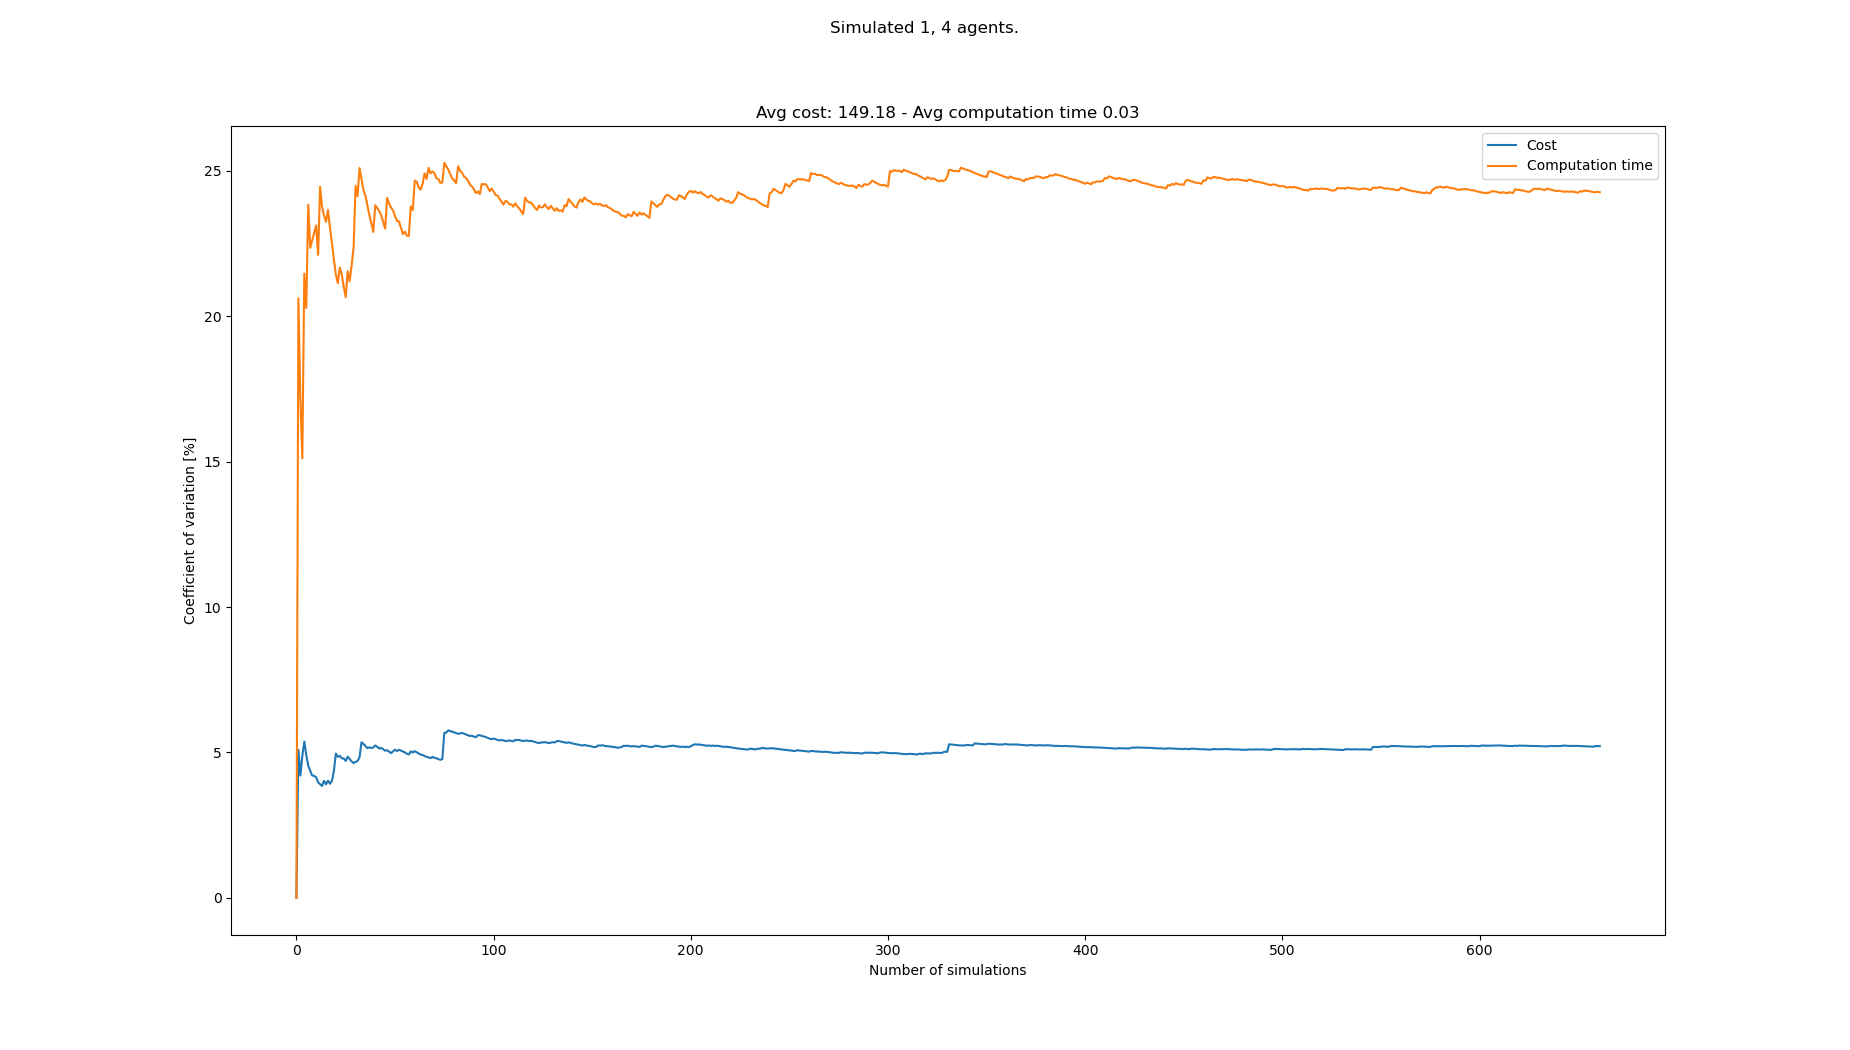

Data behind this chart, as committed beside it:
starts, goals, Cost, Cost_var, Cost_mean, Cost_std, Computation time, Computation time_var, Computation time_mean, Computation time_std
[(2, 0), (5, 21), (7, 21), (1, 21), (3, …, [(6, 21), (2, 0), (1, 0), (8, 0), (3, 0)…, 155, 0.0, 155.0, 0.0, 0.03646, 0.0, 0.03646, 0.0
[(7, 0), (6, 21), (7, 21), (4, 21), (5, …, [(0, 21), (7, 0), (6, 0), (1, 0), (8, 0)…, 140, 5.085, 147.5, 7.5, 0.024, 20.62, 0.03023, 0.006233
[(1, 0), (5, 21), (8, 21), (2, 21), (3, …, [(3, 21), (2, 0), (5, 0), (6, 0), (4, 0)…, 150, 4.204, 148.3, 6.236, 0.03411, 17.15, 0.03152, 0.005407
[(5, 0), (8, 21), (6, 21), (2, 21), (1, …, [(3, 21), (7, 0), (1, 0), (6, 0), (0, 0)…, 160, 4.889, 151.2, 7.395, 0.03472, 15.11, 0.03232, 0.004883
[(5, 0), (7, 21), (4, 21), (3, 21), (6, …, [(5, 21), (6, 0), (4, 0), (1, 0), (5, 0)…, 140, 5.369, 149.0, 8.0, 0.02052, 21.47, 0.02996, 0.006432
[(6, 0), (2, 21), (0, 21), (5, 21), (7, …, [(3, 21), (8, 0), (2, 0), (4, 0), (7, 0)…, 150, 4.902, 149.2, 7.312, 0.02695, 20.29, 0.02946, 0.005978
[(4, 0), (2, 21), (5, 21), (8, 21), (6, …, [(7, 21), (1, 0), (3, 0), (0, 0), (7, 0)…, 150, 4.539, 149.3, 6.776, 0.01886, 23.84, 0.02795, 0.006661
[(4, 0), (3, 21), (5, 21), (6, 21), (4, …, [(4, 21), (7, 0), (3, 0), (2, 0), (8, 0)…, 145, 4.367, 148.8, 6.495, 0.03167, 22.36, 0.02841, 0.006351
[(4, 0), (1, 21), (5, 21), (4, 21), (0, …, [(1, 21), (3, 0), (1, 0), (4, 0), (8, 0)…, 145, 4.204, 148.3, 6.236, 0.03767, 22.61, 0.02944, 0.006658
[(0, 0), (2, 21), (1, 21), (7, 21), (6, …, [(7, 21), (4, 0), (1, 0), (3, 0), (6, 0)…, 155, 4.191, 149.0, 6.245, 0.02314, 22.88, 0.02881, 0.006592
[(5, 0), (3, 21), (2, 21), (1, 21), (4, …, [(5, 21), (7, 0), (3, 0), (8, 0), (5, 0)…, 155, 4.145, 149.5, 6.199, 0.03841, 23.13, 0.02968, 0.006864
[(5, 0), (2, 21), (5, 21), (7, 21), (3, …, [(8, 21), (6, 0), (5, 0), (8, 0), (2, 0)…, 150, 3.969, 149.6, 5.937, 0.03031, 22.11, 0.02974, 0.006574
[(1, 0), (6, 21), (3, 21), (4, 21), (0, …, [(2, 21), (4, 0), (6, 0), (3, 0), (8, 0)…, 145, 3.909, 149.2, 5.833, 0.04536, 24.45, 0.03094, 0.007566
[(7, 0), (5, 21), (1, 21), (2, 21), (4, …, [(3, 21), (7, 0), (3, 0), (0, 0), (4, 0)…, 145, 3.844, 148.9, 5.725, 0.02881, 23.75, 0.03079, 0.007311
[(1, 0), (6, 21), (1, 21), (7, 21), (2, …, [(1, 21), (5, 0), (6, 0), (2, 0), (1, 0)…, 140, 4.02, 148.3, 5.963, 0.02629, 23.46, 0.03049, 0.007152
[(6, 0), (3, 21), (7, 21), (5, 21), (4, …, [(4, 21), (7, 0), (8, 0), (3, 0), (4, 0)…, 150, 3.899, 148.4, 5.788, 0.03877, 23.25, 0.031, 0.007209
[(1, 0), (8, 21), (3, 21), (6, 21), (5, …, [(4, 21), (2, 0), (5, 0), (6, 0), (7, 0)…, 140, 4.026, 147.9, 5.955, 0.02324, 23.66, 0.03055, 0.007229
[(1, 0), (3, 21), (7, 21), (2, 21), (1, …, [(4, 21), (6, 0), (2, 0), (0, 0), (4, 0)…, 150, 3.922, 148.1, 5.807, 0.03508, 23.06, 0.0308, 0.007101
[(6, 0), (6, 21), (7, 21), (5, 21), (4, …, [(7, 21), (5, 0), (3, 0), (6, 0), (2, 0)…, 140, 4.018, 147.6, 5.931, 0.02912, 22.54, 0.03071, 0.006922
[(7, 0), (5, 21), (4, 21), (1, 21), (2, …, [(5, 21), (1, 0), (4, 0), (3, 0), (5, 0)…, 135, 4.356, 147.0, 6.403, 0.0328, 21.94, 0.03081, 0.006762
[(8, 0), (6, 21), (7, 21), (2, 21), (3, …, [(0, 21), (2, 0), (1, 0), (0, 0), (3, 0)…, 165, 4.958, 147.9, 7.331, 0.03024, 21.44, 0.03079, 0.0066
[(0, 0), (8, 21), (2, 21), (5, 21), (7, …, [(7, 21), (1, 0), (2, 0), (6, 0), (3, 0)…, 150, 4.85, 148, 7.176, 0.02779, 21.14, 0.03065, 0.006479
[(7, 0), (3, 21), (7, 21), (1, 21), (4, …, [(8, 21), (6, 0), (0, 0), (1, 0), (2, 0)…, 140, 4.88, 147.6, 7.203, 0.02223, 21.68, 0.03029, 0.006565
[(6, 0), (0, 21), (4, 21), (5, 21), (7, …, [(2, 21), (7, 0), (8, 0), (4, 0), (3, 0)…, 145, 4.794, 147.5, 7.071, 0.02688, 21.44, 0.03014, 0.006463
[(6, 0), (1, 21), (7, 21), (8, 21), (4, …, [(1, 21), (0, 0), (5, 0), (8, 0), (6, 0)…, 155, 4.792, 147.8, 7.082, 0.02996, 21.01, 0.03014, 0.006332
[(1, 0), (2, 21), (1, 21), (5, 21), (8, …, [(4, 21), (8, 0), (4, 0), (0, 0), (1, 0)…, 150, 4.705, 147.9, 6.958, 0.02881, 20.66, 0.03009, 0.006214
[(3, 0), (1, 21), (4, 21), (6, 21), (3, …, [(6, 21), (4, 0), (6, 0), (1, 0), (5, 0)…, 160, 4.854, 148.3, 7.201, 0.0433, 21.55, 0.03057, 0.006589
[(2, 0), (4, 21), (1, 21), (6, 21), (7, …, [(4, 21), (3, 0), (8, 0), (0, 0), (6, 0)…, 150, 4.77, 148.4, 7.078, 0.03464, 21.2, 0.03072, 0.006514
[(7, 0), (5, 21), (3, 21), (7, 21), (4, …, [(5, 21), (3, 0), (0, 0), (6, 0), (2, 0)…, 150, 4.689, 148.4, 6.961, 0.02159, 21.75, 0.0304, 0.006614
[(7, 0), (8, 21), (3, 21), (4, 21), (7, …, [(1, 21), (5, 0), (6, 0), (8, 0), (2, 0)…, 145, 4.633, 148.3, 6.872, 0.0432, 22.37, 0.03083, 0.006896
[(4, 0), (2, 21), (8, 21), (7, 21), (5, …, [(0, 21), (7, 0), (1, 0), (3, 0), (0, 0)…, 140, 4.673, 148.1, 6.919, 0.01387, 24.49, 0.03028, 0.007417
[(4, 0), (1, 21), (4, 21), (3, 21), (6, …, [(3, 21), (6, 0), (8, 0), (4, 0), (3, 0)…, 140, 4.704, 147.8, 6.953, 0.0294, 24.13, 0.03026, 0.007301
[(8, 0), (0, 21), (1, 21), (4, 21), (8, …, [(0, 21), (5, 0), (0, 0), (8, 0), (1, 0)…, 160, 4.831, 148.2, 7.158, 0.01781, 25.1, 0.02988, 0.0075
[(1, 0), (3, 21), (4, 21), (1, 21), (7, …, [(0, 21), (0, 0), (4, 0), (6, 0), (7, 0)…, 170, 5.347, 148.8, 7.957, 0.033, 24.71, 0.02997, 0.007407
[(0, 0), (3, 21), (1, 21), (5, 21), (7, …, [(2, 21), (0, 0), (3, 0), (8, 0), (5, 0)…, 145, 5.291, 148.7, 7.869, 0.03125, 24.34, 0.03001, 0.007304
[(2, 0), (8, 21), (7, 21), (5, 21), (2, …, [(2, 21), (8, 0), (7, 0), (1, 0), (3, 0)…, 150, 5.218, 148.8, 7.762, 0.02663, 24.15, 0.02991, 0.007223
[(4, 0), (6, 21), (1, 21), (3, 21), (2, …, [(2, 21), (3, 0), (0, 0), (7, 0), (5, 0)…, 150, 5.148, 148.8, 7.659, 0.03293, 23.81, 0.03, 0.007142
[(4, 0), (5, 21), (3, 21), (7, 21), (8, …, [(1, 21), (1, 0), (5, 0), (2, 0), (4, 0)…, 140, 5.175, 148.6, 7.687, 0.032, 23.48, 0.03005, 0.007054
[(5, 0), (2, 21), (8, 21), (0, 21), (4, …, [(1, 21), (2, 0), (1, 0), (8, 0), (4, 0)…, 155, 5.148, 148.7, 7.656, 0.03463, 23.21, 0.03017, 0.007001
[(6, 0), (2, 21), (1, 21), (5, 21), (3, …, [(8, 21), (0, 0), (5, 0), (1, 0), (4, 0)…, 140, 5.172, 148.5, 7.681, 0.03234, 22.9, 0.03022, 0.006921
[(7, 0), (4, 21), (3, 21), (8, 21), (5, …, [(8, 21), (8, 0), (3, 0), (2, 0), (0, 0)…, 160, 5.237, 148.8, 7.792, 0.04673, 23.82, 0.03062, 0.007295
[(3, 0), (3, 21), (0, 21), (6, 21), (8, …, [(7, 21), (0, 0), (7, 0), (1, 0), (3, 0)…, 145, 5.192, 148.7, 7.72, 0.02623, 23.72, 0.03052, 0.007238
[(1, 0), (1, 21), (6, 21), (2, 21), (4, …, [(6, 21), (8, 0), (6, 0), (2, 0), (3, 0)…, 150, 5.132, 148.7, 7.632, 0.02617, 23.62, 0.03042, 0.007184
[(1, 0), (6, 21), (7, 21), (1, 21), (0, …, [(7, 21), (8, 0), (7, 0), (2, 0), (5, 0)…, 140, 5.155, 148.5, 7.656, 0.02694, 23.47, 0.03034, 0.00712
[(7, 0), (7, 21), (3, 21), (6, 21), (5, …, [(2, 21), (0, 0), (3, 0), (8, 0), (1, 0)…, 145, 5.112, 148.4, 7.588, 0.02879, 23.25, 0.0303, 0.007045
[(3, 0), (6, 21), (1, 21), (8, 21), (0, …, [(0, 21), (3, 0), (2, 0), (1, 0), (7, 0)…, 150, 5.057, 148.5, 7.509, 0.02916, 23.02, 0.03028, 0.00697
[(4, 0), (8, 21), (7, 21), (5, 21), (2, …, [(7, 21), (3, 0), (8, 0), (1, 0), (0, 0)…, 140, 5.077, 148.3, 7.528, 0.01556, 24.08, 0.02997, 0.007215
[(6, 0), (0, 21), (2, 21), (6, 21), (3, …, [(2, 21), (4, 0), (3, 0), (5, 0), (7, 0)…, 150, 5.025, 148.3, 7.454, 0.02778, 23.88, 0.02992, 0.007146
[(0, 0), (0, 21), (7, 21), (8, 21), (6, …, [(2, 21), (1, 0), (2, 0), (5, 0), (8, 0)…, 150, 4.975, 148.4, 7.381, 0.02663, 23.74, 0.02985, 0.007088
[(7, 0), (7, 21), (8, 21), (3, 21), (0, …, [(0, 21), (6, 0), (1, 0), (2, 0), (8, 0)…, 160, 5.038, 148.6, 7.486, 0.0258, 23.65, 0.02977, 0.00704
[(1, 0), (2, 21), (1, 21), (0, 21), (5, …, [(6, 21), (3, 0), (6, 0), (8, 0), (7, 0)…, 160, 5.093, 148.8, 7.579, 0.0283, 23.44, 0.02974, 0.006973
[(4, 0), (8, 21), (1, 21), (3, 21), (2, …, [(0, 21), (2, 0), (0, 0), (1, 0), (8, 0)…, 150, 5.044, 148.8, 7.507, 0.03531, 23.28, 0.02985, 0.006948
[(8, 0), (5, 21), (7, 21), (2, 21), (8, …, [(2, 21), (0, 0), (7, 0), (1, 0), (2, 0)…, 160, 5.092, 149.1, 7.59, 0.02449, 23.26, 0.02975, 0.006921
[(0, 0), (8, 21), (4, 21), (5, 21), (1, …, [(0, 21), (0, 0), (7, 0), (2, 0), (8, 0)…, 145, 5.06, 149, 7.539, 0.02962, 23.05, 0.02975, 0.006856
[(2, 0), (1, 21), (7, 21), (5, 21), (6, …, [(8, 21), (0, 0), (5, 0), (4, 0), (6, 0)…, 145, 5.029, 148.9, 7.489, 0.03055, 22.83, 0.02976, 0.006795
[(0, 0), (8, 21), (4, 21), (7, 21), (3, …, [(2, 21), (6, 0), (0, 0), (2, 0), (3, 0)…, 145, 4.998, 148.8, 7.44, 0.02308, 22.91, 0.02964, 0.006791
[(4, 0), (4, 21), (1, 21), (2, 21), (3, …, [(0, 21), (8, 0), (7, 0), (3, 0), (6, 0)…, 150, 4.955, 148.9, 7.376, 0.02697, 22.78, 0.0296, 0.006741
[(1, 0), (0, 21), (2, 21), (5, 21), (6, …, [(5, 21), (1, 0), (0, 0), (6, 0), (5, 0)…, 145, 4.926, 148.8, 7.329, 0.02449, 22.76, 0.02951, 0.006715
[(0, 0), (5, 21), (7, 21), (6, 21), (8, …, [(1, 21), (1, 0), (4, 0), (3, 0), (6, 0)…, 135, 5.036, 148.6, 7.482, 0.01395, 23.78, 0.02924, 0.006954
[(1, 0), (5, 21), (0, 21), (2, 21), (6, …, [(6, 21), (0, 0), (1, 0), (2, 0), (3, 0)…, 150, 4.995, 148.6, 7.421, 0.02629, 23.66, 0.02919, 0.006906
... 583 more rows
